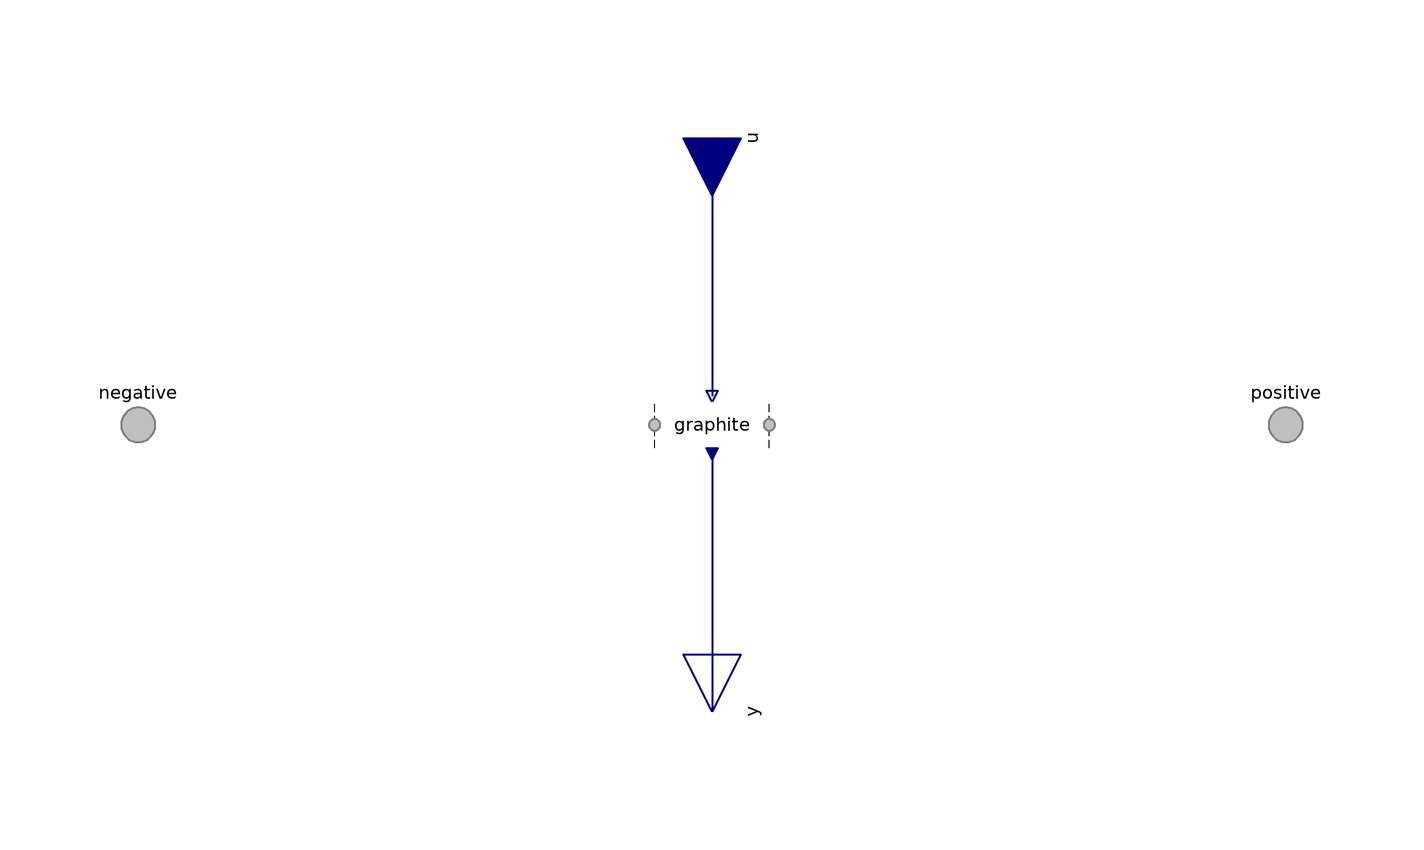

This picture is the connection diagram that the Modelica source below describes through its graphical annotations.

model FaceBusGraphiteOnly
          "<html>Conditions for a <a href=\"modelica://FCSys.Connectors.FaceBus\">FaceBus</a> connector, with flows specified by default and only the graphite phase</html>"

          extends FCSys.Icons.Conditions.SingleShort;

          Phases.Graphite graphite "Graphite" annotation (Dialog(group=
                  "Phases (click to edit)", __Dymola_descriptionLabel=true),
              Placement(transformation(extent={{-10,-10},{10,10}})));

          Connectors.RealInputBus u "Bus of inputs to specify conditions"
            annotation (Placement(transformation(
                extent={{-10,-10},{10,10}},
                rotation=270,
                origin={0,50}), iconTransformation(extent={{-10,-10},{10,10}},
                  origin={-110,0})));

          Connectors.RealOutputBus y "Output bus of measurements" annotation (
              Placement(transformation(
                extent={{-10,-10},{10,10}},
                rotation=270,
                origin={0,-50}), iconTransformation(extent={{-10,-10},{10,10}},
                  origin={110,0})));

          Connectors.FaceBus negative
            "Negative-side multi-species connector for material, momentum, and energy"
            annotation (Placement(transformation(extent={{-110,-10},{-90,10}}),
                iconTransformation(
                extent={{-10,-10},{10,10}},
                rotation=270,
                origin={-100,0})));
          Connectors.FaceBus positive
            "Positive-side multi-species connector for material, momentum, and energy"
            annotation (Placement(transformation(extent={{90,-10},{110,10}}),
                iconTransformation(
                extent={{-10,-10},{10,10}},
                rotation=90,
                origin={100,0})));
        equation
          // Graphite
          connect(graphite.negative, negative.graphite) annotation (Line(
              points={{-10,6.10623e-16},{-10,5.55112e-16},{-100,5.55112e-16}},
              color={127,127,127},
              pattern=LinePattern.None,
              thickness=0.5,
              smooth=Smooth.None));

          connect(graphite.positive, positive.graphite) annotation (Line(
              points={{10,6.10623e-16},{10,5.55112e-16},{100,5.55112e-16}},
              color={127,127,127},
              pattern=LinePattern.None,
              thickness=0.5,
              smooth=Smooth.None));

          connect(u.graphite, graphite.u) annotation (Line(
              points={{5.55112e-16,50},{6.10623e-16,50},{6.10623e-16,5}},
              color={0,0,127},
              thickness=0.5,
              smooth=Smooth.None));
          connect(graphite.y, y.graphite) annotation (Line(
              points={{6.10623e-16,-5},{5.55112e-16,-5},{5.55112e-16,-50}},
              color={0,0,127},
              thickness=0.5,
              smooth=Smooth.None));

          annotation (defaultComponentName="face", Diagram(graphics));
        end FaceBusGraphiteOnly;